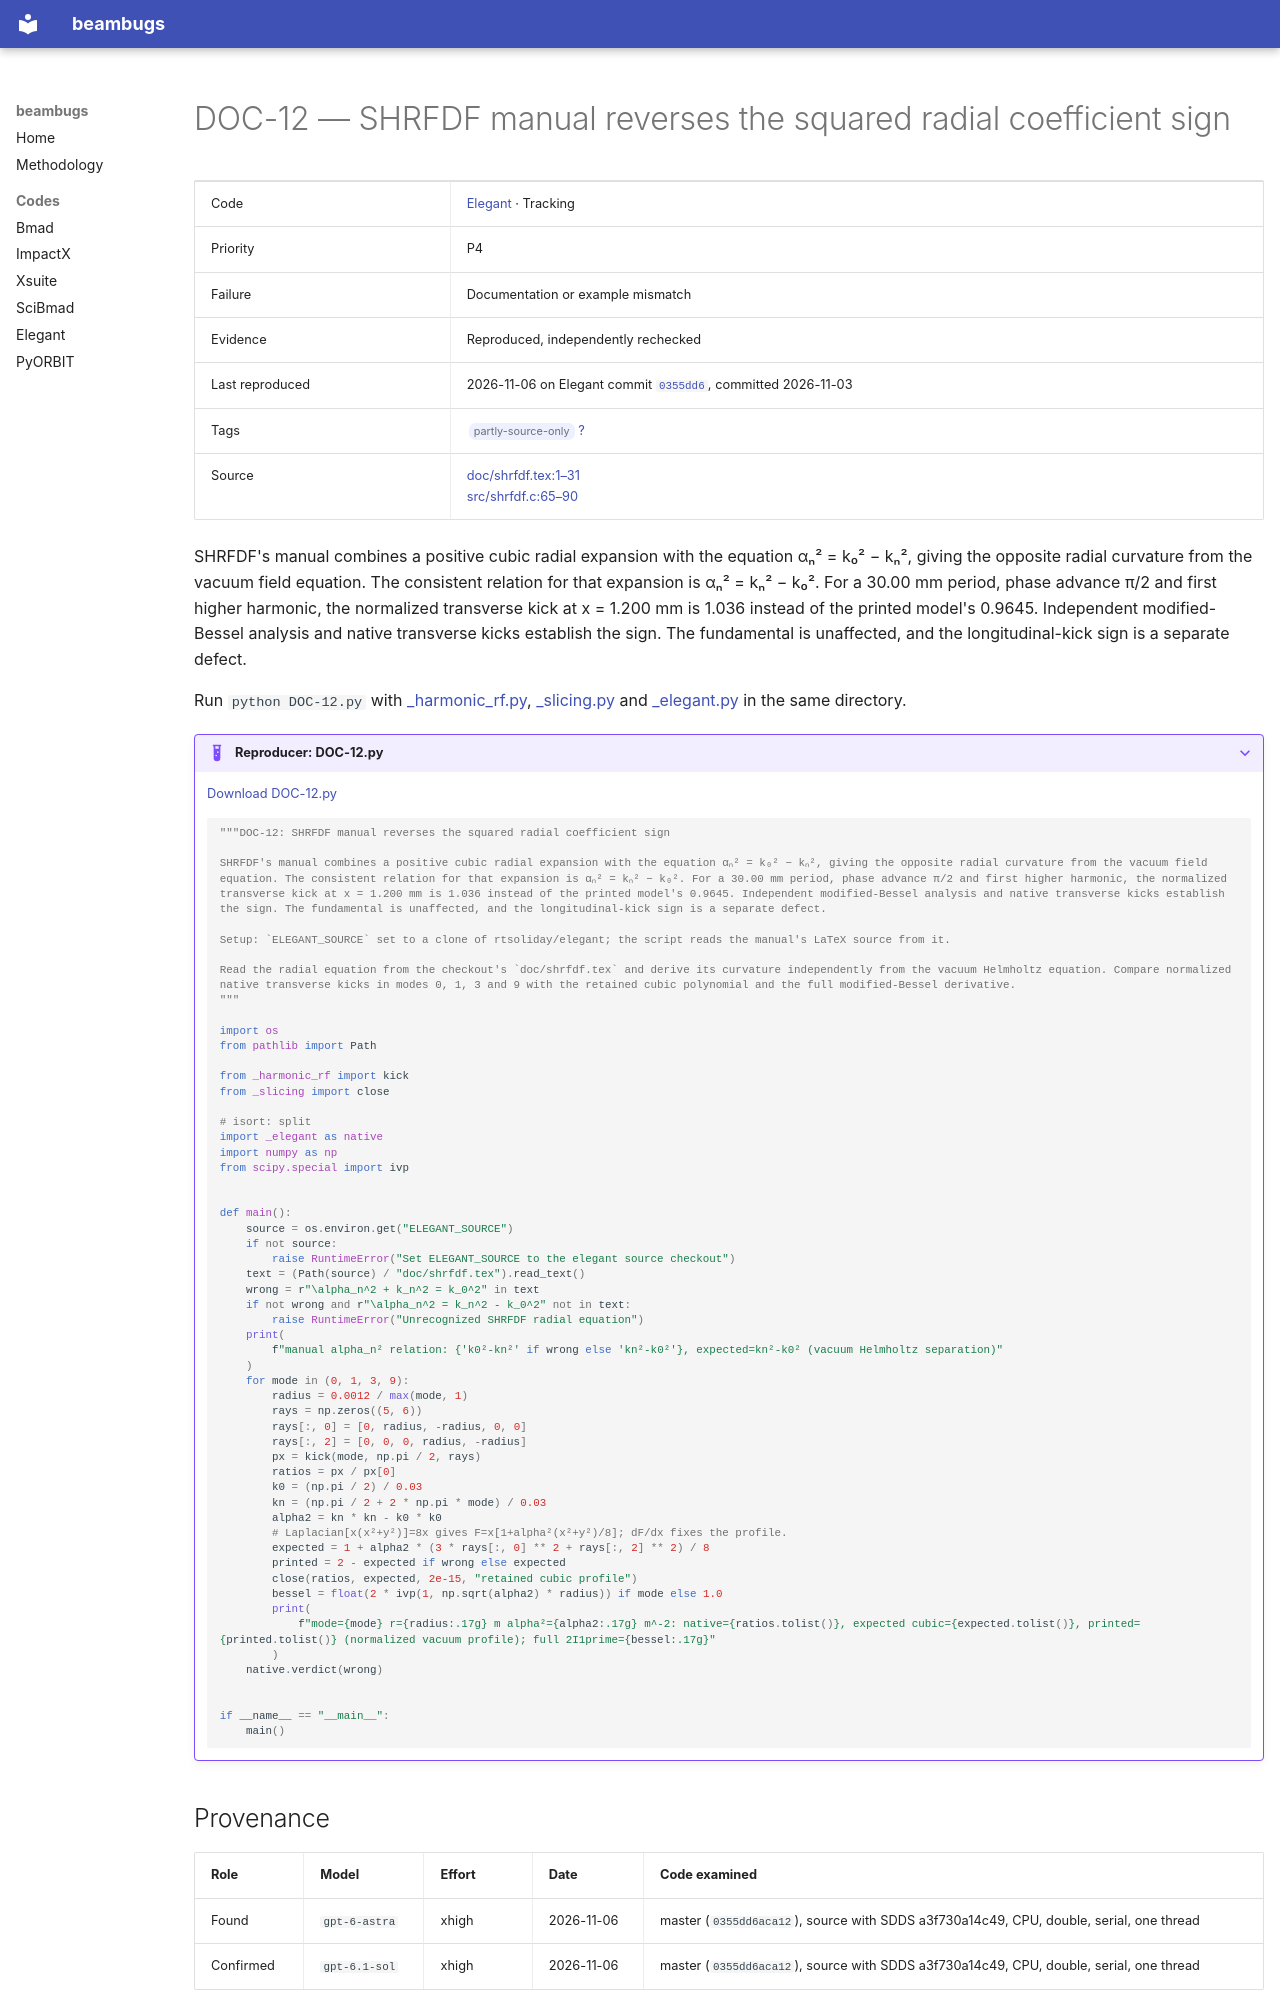

repository: nikitakuklev/beambugs · page: elegant/DOC-12/index.html · generator: mkdocs

---
title: "DOC-12: SHRFDF manual reverses the squared radial coefficient sign"
hide:
  - toc
---

# DOC-12 — SHRFDF manual reverses the squared radial coefficient sign

| | |
|---|---|
| Code | [Elegant](../index.md) · Tracking |
| Priority | P4 |
| Failure | Documentation or example mismatch |
| Evidence | Reproduced, independently rechecked |
| Last reproduced | 2026-11-06 on Elegant commit [`0355dd6`](https://github.com/rtsoliday/elegant/commit/0355dd6aca12), committed 2026-11-03 |
| Tags | <span class="bb-tag">partly-source-only</span> [?](../../methodology.md#tags) |
| Source | [doc/shrfdf.tex:1–31](https://github.com/rtsoliday/elegant/blob/0355dd6aca12c861971fbf8f3ae78a0ded991734/doc/shrfdf.tex#L1-L31)<br>[src/shrfdf.c:65–90](https://github.com/rtsoliday/elegant/blob/0355dd6aca12c861971fbf8f3ae78a0ded991734/src/shrfdf.c#L65-L90) |

SHRFDF's manual combines a positive cubic radial expansion with the equation αₙ² = k₀² − kₙ², giving the opposite radial curvature from the vacuum field equation. The consistent relation for that expansion is αₙ² = kₙ² − k₀². For a 30.00 mm period, phase advance π/2 and first higher harmonic, the normalized transverse kick at x = 1.200 mm is 1.036 instead of the printed model's 0.9645. Independent modified-Bessel analysis and native transverse kicks establish the sign. The fundamental is unaffected, and the longitudinal-kick sign is a separate defect.

Run `python DOC-12.py` with [_harmonic_rf.py](../helpers/_harmonic_rf.py), [_slicing.py](../helpers/_slicing.py) and [_elegant.py](../helpers/_elegant.py) in the same directory.

??? example "Reproducer: DOC-12.py"

    [Download DOC-12.py](DOC-12.py)

    ```python
    """DOC-12: SHRFDF manual reverses the squared radial coefficient sign

    SHRFDF's manual combines a positive cubic radial expansion with the equation αₙ² = k₀² − kₙ², giving the opposite radial curvature from the vacuum field equation. The consistent relation for that expansion is αₙ² = kₙ² − k₀². For a 30.00 mm period, phase advance π/2 and first higher harmonic, the normalized transverse kick at x = 1.200 mm is 1.036 instead of the printed model's 0.9645. Independent modified-Bessel analysis and native transverse kicks establish the sign. The fundamental is unaffected, and the longitudinal-kick sign is a separate defect.

    Setup: `ELEGANT_SOURCE` set to a clone of rtsoliday/elegant; the script reads the manual's LaTeX source from it.

    Read the radial equation from the checkout's `doc/shrfdf.tex` and derive its curvature independently from the vacuum Helmholtz equation. Compare normalized native transverse kicks in modes 0, 1, 3 and 9 with the retained cubic polynomial and the full modified-Bessel derivative.
    """

    import os
    from pathlib import Path

    from _harmonic_rf import kick
    from _slicing import close

    # isort: split
    import _elegant as native
    import numpy as np
    from scipy.special import ivp


    def main():
        source = os.environ.get("ELEGANT_SOURCE")
        if not source:
            raise RuntimeError("Set ELEGANT_SOURCE to the elegant source checkout")
        text = (Path(source) / "doc/shrfdf.tex").read_text()
        wrong = r"\alpha_n^2 + k_n^2 = k_0^2" in text
        if not wrong and r"\alpha_n^2 = k_n^2 - k_0^2" not in text:
            raise RuntimeError("Unrecognized SHRFDF radial equation")
        print(
            f"manual alpha_n² relation: {'k0²-kn²' if wrong else 'kn²-k0²'}, expected=kn²-k0² (vacuum Helmholtz separation)"
        )
        for mode in (0, 1, 3, 9):
            radius = 0.0012 / max(mode, 1)
            rays = np.zeros((5, 6))
            rays[:, 0] = [0, radius, -radius, 0, 0]
            rays[:, 2] = [0, 0, 0, radius, -radius]
            px = kick(mode, np.pi / 2, rays)
            ratios = px / px[0]
            k0 = (np.pi / 2) / 0.03
            kn = (np.pi / 2 + 2 * np.pi * mode) / 0.03
            alpha2 = kn * kn - k0 * k0
            # Laplacian[x(x²+y²)]=8x gives F=x[1+alpha²(x²+y²)/8]; dF/dx fixes the profile.
            expected = 1 + alpha2 * (3 * rays[:, 0] ** 2 + rays[:, 2] ** 2) / 8
            printed = 2 - expected if wrong else expected
            close(ratios, expected, 2e-15, "retained cubic profile")
            bessel = float(2 * ivp(1, np.sqrt(alpha2) * radius)) if mode else 1.0
            print(
                f"mode={mode} r={radius:.17g} m alpha²={alpha2:.17g} m^-2: native={ratios.tolist()}, expected cubic={expected.tolist()}, printed={printed.tolist()} (normalized vacuum profile); full 2I1prime={bessel:.17g}"
            )
        native.verdict(wrong)


    if __name__ == "__main__":
        main()

    ```
